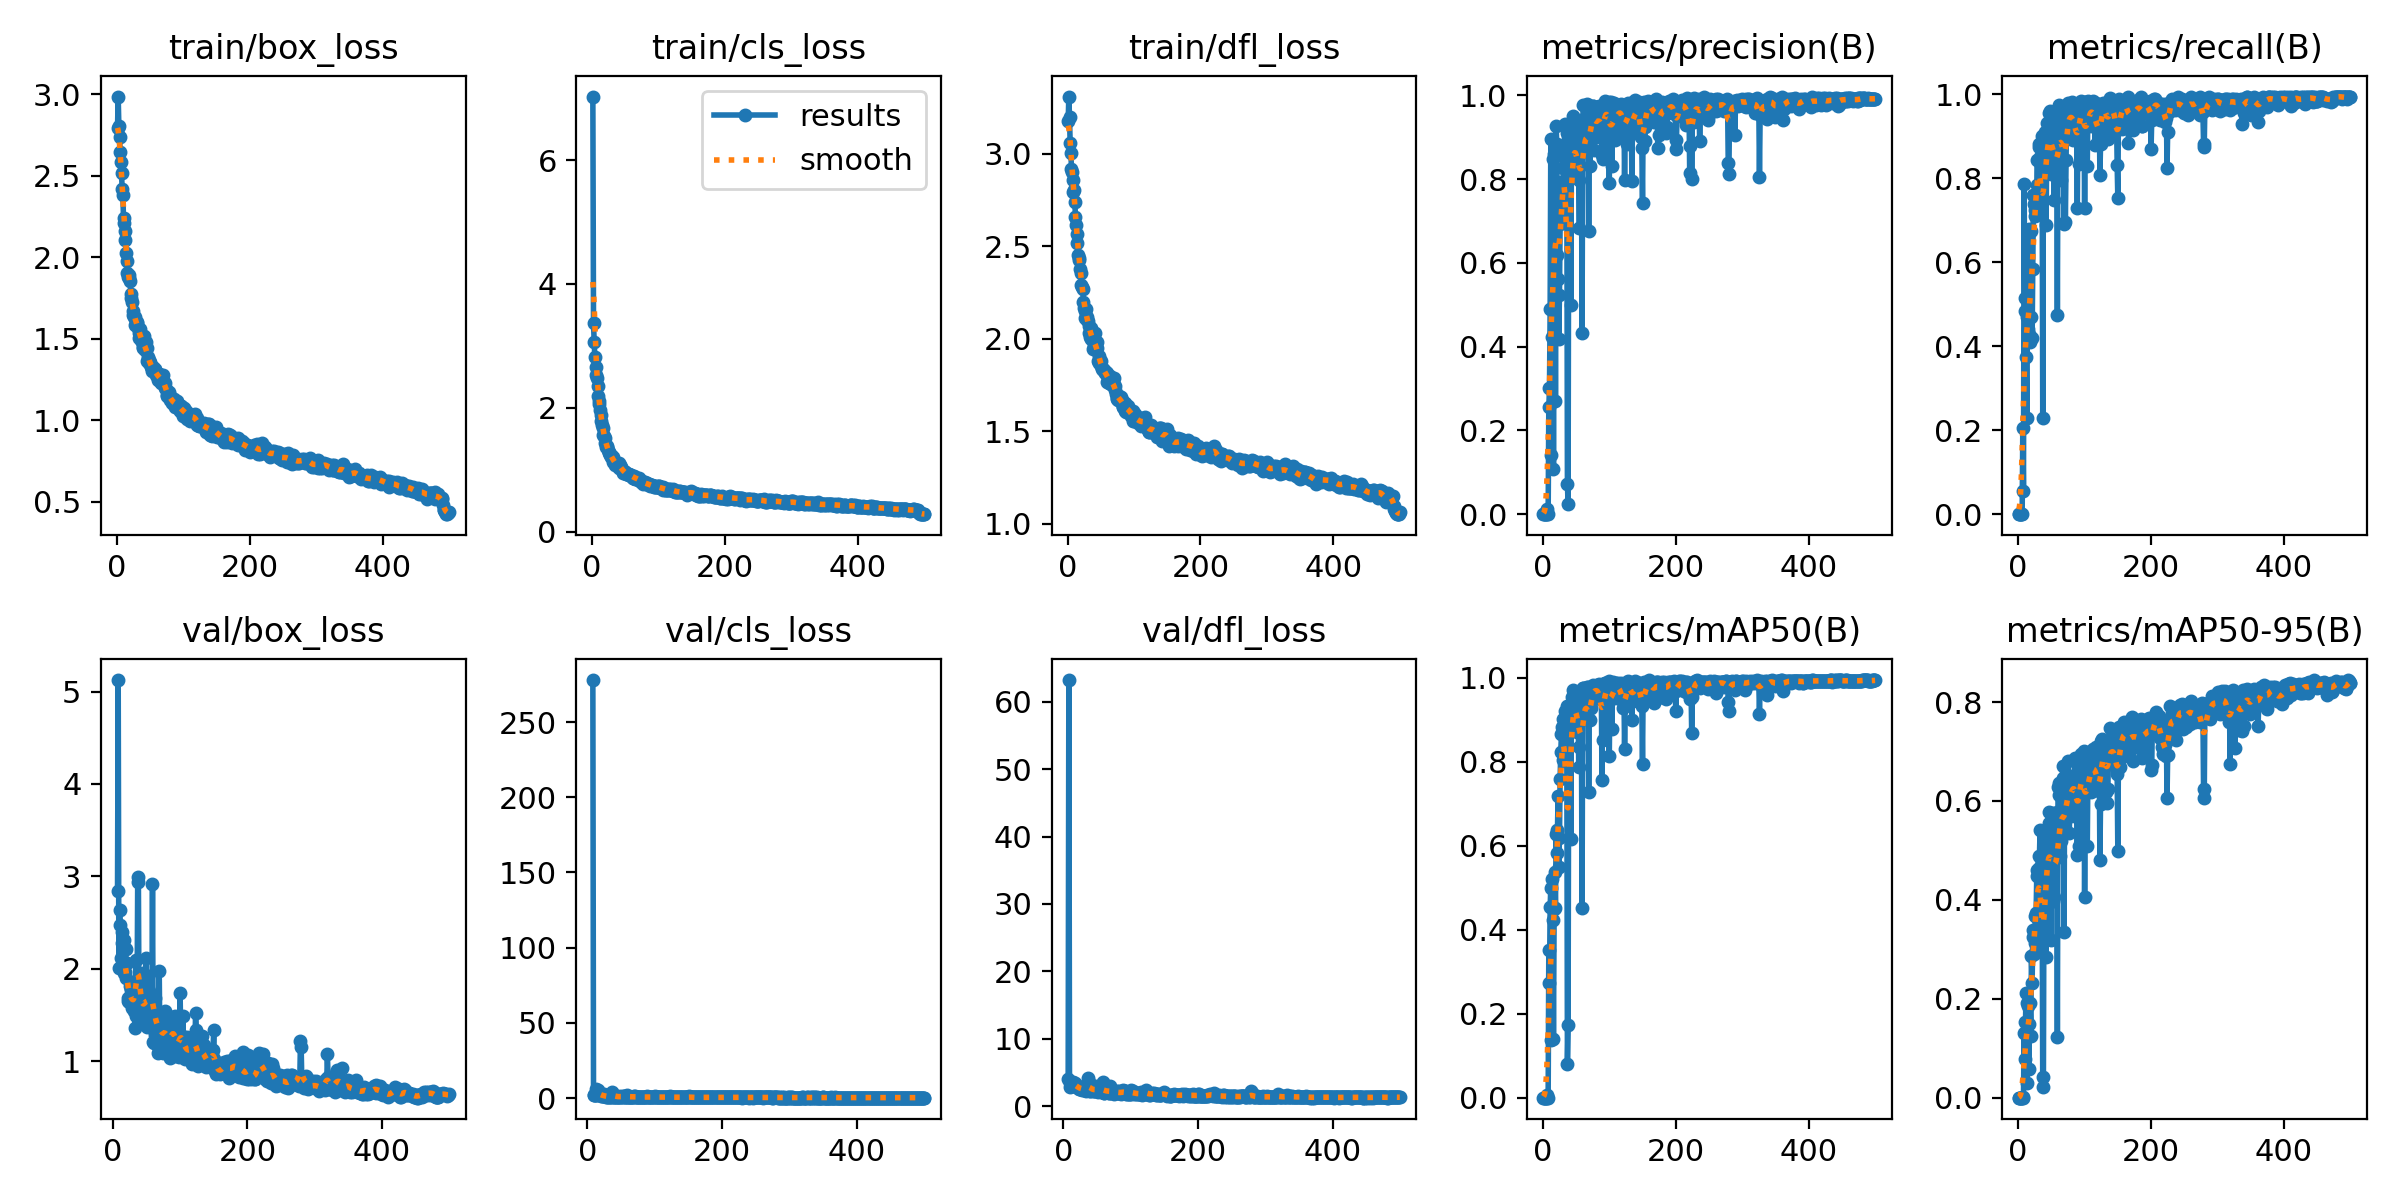

Source data for this figure (header and first rows):
epoch, time, train/box_loss, train/cls_loss, train/dfl_loss, metrics/precision(B), metrics/recall(B), metrics/mAP50(B), metrics/mAP50-95(B), val/box_loss, val/cls_loss, val/dfl_loss, lr/pg0, lr/pg1, lr/pg2
1, 7.963, 2.796, 7.025, 3.174, 0, 0, 0, 0, nan, nan, nan, 0.0784, 0.0024, 0.0024
2, 16.33, 2.987, 3.365, 3.308, 0, 0, 0, 0, nan, nan, nan, 0.05589, 0.00489, 0.00489
3, 24.88, 2.807, 3.064, 3.196, 0, 0, 0, 0, nan, nan, nan, 0.03337, 0.007371, 0.007371
4, 33.05, 2.737, 2.814, 3.055, 0, 0, 0, 0, nan, nan, nan, 0.01084, 0.009841, 0.009841
5, 41.71, 2.65, 2.659, 3.005, 0, 0, 0, 0, nan, nan, nan, 0.009921, 0.009921, 0.009921
6, 50.17, 2.586, 2.533, 2.917, 0, 0, 0, 0, nan, nan, nan, 0.009901, 0.009901, 0.009901
7, 58.76, 2.517, 2.485, 2.9, 0.01341, 0.205, 0.00634, 0.00179, 2.843, inf, 3.945, 0.009881, 0.009881, 0.009881
8, 67.3, 2.417, 2.35, 2.86, 0.00069, 0.055, 0.00038, 7e-05, 5.124, 277.9, 63.22, 0.009861, 0.009861, 0.009861
9, 75.29, 2.385, 2.195, 2.795, 0.2548, 0.786, 0.3523, 0.1315, 2.006, 1.858, 2.863, 0.009842, 0.009842, 0.009842
10, 83.89, 2.24, 2.104, 2.803, 0.3001, 0.485, 0.2726, 0.07747, 2.631, 2.298, 3.489, 0.009822, 0.009822, 0.009822
11, 92.02, 2.208, 2.059, 2.738, 0.4892, 0.515, 0.4547, 0.1537, 2.473, 2.145, 3.367, 0.009802, 0.009802, 0.009802
12, 100.7, 2.16, 1.955, 2.655, 0.8951, 0.375, 0.4997, 0.2111, 2.114, 2.035, 2.912, 0.009782, 0.009782, 0.009782
13, 109.4, 2.104, 1.881, 2.613, 0.1424, 0.23, 0.1364, 0.0304, 2.392, 6.209, 3.096, 0.009762, 0.009762, 0.009762
14, 117.5, 2.028, 1.787, 2.565, 0.4231, 0.47, 0.5197, 0.1912, 2.283, 1.909, 3.618, 0.009743, 0.009743, 0.009743
15, 125.7, 1.978, 1.725, 2.515, 0.8487, 0.44, 0.4226, 0.1846, 2.053, 5.457, 3.187, 0.009723, 0.009723, 0.009723
16, 133.8, 1.904, 1.668, 2.453, 0.1089, 0.68, 0.1399, 0.05717, 1.955, 3.087, 2.905, 0.009703, 0.009703, 0.009703
17, 141.9, 1.877, 1.565, 2.436, 0.8609, 0.43, 0.4501, 0.1487, 2.308, 3.403, 3.467, 0.009683, 0.009683, 0.009683
18, 150.1, 1.895, 1.539, 2.426, 0.8651, 0.41, 0.5378, 0.1908, 1.967, 2.022, 2.979, 0.009663, 0.009663, 0.009663
19, 158.3, 1.871, 1.509, 2.374, 0.2703, 0.675, 0.4508, 0.1247, 2.207, 2.869, 3.097, 0.009644, 0.009644, 0.009644
20, 166.5, 1.852, 1.435, 2.355, 0.9264, 0.47, 0.6279, 0.286, 1.897, 1.69, 2.783, 0.009624, 0.009624, 0.009624
21, 175.2, 1.777, 1.373, 2.292, 0.8831, 0.42, 0.5828, 0.2314, 2.065, 1.937, 3.028, 0.009604, 0.009604, 0.009604
22, 183.3, 1.748, 1.378, 2.278, 0.6187, 0.585, 0.6369, 0.3258, 1.678, 1.602, 2.708, 0.009584, 0.009584, 0.009584
23, 191.9, 1.725, 1.358, 2.271, 0.561, 0.76, 0.7177, 0.3382, 1.649, 1.341, 2.57, 0.009564, 0.009564, 0.009564
24, 200.7, 1.671, 1.309, 2.198, 0.4185, 0.74, 0.5481, 0.2915, 1.637, 2.645, 2.565, 0.009545, 0.009545, 0.009545
25, 208.9, 1.645, 1.291, 2.166, 0.5223, 0.725, 0.6169, 0.312, 1.807, 1.545, 2.682, 0.009525, 0.009525, 0.009525
26, 216.9, 1.631, 1.262, 2.151, 0.6939, 0.7098, 0.7592, 0.3668, 1.685, 1.192, 2.584, 0.009505, 0.009505, 0.009505
27, 225.7, 1.582, 1.231, 2.11, 0.7934, 0.76, 0.8237, 0.3741, 1.785, 1.117, 2.635, 0.009485, 0.009485, 0.009485
28, 234.3, 1.635, 1.196, 2.163, 0.7152, 0.785, 0.8646, 0.4479, 1.569, 1.018, 2.418, 0.009465, 0.009465, 0.009465
29, 243, 1.604, 1.234, 2.101, 0.7937, 0.845, 0.8823, 0.4597, 1.627, 1.043, 2.534, 0.009446, 0.009446, 0.009446
30, 251.7, 1.604, 1.206, 2.119, 0.7181, 0.755, 0.8044, 0.3609, 1.795, 1.636, 2.603, 0.009426, 0.009426, 0.009426
31, 259.8, 1.595, 1.209, 2.098, 0.8259, 0.8812, 0.9017, 0.4635, 1.561, 1.048, 2.43, 0.009406, 0.009406, 0.009406
32, 268.5, 1.564, 1.121, 2.071, 0.8553, 0.875, 0.9019, 0.4882, 1.539, 0.9517, 2.369, 0.009386, 0.009386, 0.009386
33, 277.2, 1.538, 1.116, 2.032, 0.9305, 0.85, 0.9208, 0.5417, 1.362, 0.9282, 2.196, 0.009366, 0.009366, 0.009366
34, 285.9, 1.502, 1.082, 2.011, 0.851, 0.76, 0.8001, 0.3008, 2.098, 1.235, 2.918, 0.009347, 0.009347, 0.009347
35, 294.1, 1.561, 1.119, 2.055, 0.8208, 0.8329, 0.8862, 0.4818, 1.484, 1.004, 2.479, 0.009327, 0.009327, 0.009327
36, 302.2, 1.5, 1.091, 2.001, 0.911, 0.9001, 0.9317, 0.4836, 1.579, 0.9346, 2.356, 0.009307, 0.009307, 0.009307
37, 310.3, 1.495, 1.087, 2.007, 0.07177, 0.23, 0.07897, 0.02106, 2.941, 4.143, 4.233, 0.009287, 0.009287, 0.009287
38, 318.4, 1.483, 1.082, 2.011, 0.02365, 0.82, 0.1728, 0.04131, 2.994, 2.558, 3.624, 0.009267, 0.009267, 0.009267
39, 326.5, 1.449, 1.061, 1.944, 0.8563, 0.8634, 0.9312, 0.5223, 1.449, 0.9412, 2.208, 0.009248, 0.009248, 0.009248
40, 334.8, 1.447, 1.031, 1.963, 0.8177, 0.9112, 0.9241, 0.5179, 1.416, 1.081, 2.181, 0.009228, 0.009228, 0.009228
41, 342.8, 1.517, 1.112, 2.032, 0.8683, 0.863, 0.9021, 0.4498, 1.65, 0.9962, 2.55, 0.009208, 0.009208, 0.009208
42, 350.9, 1.46, 1.071, 1.974, 0.4992, 0.69, 0.6167, 0.2855, 1.721, 1.614, 2.771, 0.009188, 0.009188, 0.009188
43, 358.9, 1.429, 1.026, 1.94, 0.8396, 0.875, 0.91, 0.5351, 1.466, 0.9427, 2.338, 0.009168, 0.009168, 0.009168
44, 367, 1.48, 1.042, 1.982, 0.8465, 0.9316, 0.9547, 0.541, 1.443, 0.9025, 2.301, 0.009149, 0.009149, 0.009149
45, 375.8, 1.445, 0.9976, 1.949, 0.816, 0.8473, 0.8754, 0.3915, 1.955, 0.9976, 2.744, 0.009129, 0.009129, 0.009129
46, 383.9, 1.364, 0.9486, 1.881, 0.9518, 0.955, 0.9692, 0.5784, 1.426, 0.827, 2.16, 0.009109, 0.009109, 0.009109
47, 392.5, 1.387, 0.9715, 1.906, 0.9277, 0.915, 0.9648, 0.5549, 1.448, 0.8727, 2.229, 0.009089, 0.009089, 0.009089
48, 400.6, 1.372, 0.9719, 1.871, 0.8889, 0.96, 0.9562, 0.5216, 1.596, 0.9005, 2.434, 0.009069, 0.009069, 0.009069
49, 408.6, 1.353, 0.9594, 1.883, 0.8482, 0.81, 0.8782, 0.3186, 2.115, 1.36, 2.964, 0.00905, 0.00905, 0.00905
50, 416.8, 1.36, 0.955, 1.881, 0.813, 0.8768, 0.9168, 0.5138, 1.473, 0.9627, 2.388, 0.00903, 0.00903, 0.00903
51, 424.9, 1.327, 0.9252, 1.851, 0.8768, 0.915, 0.9562, 0.5757, 1.367, 0.8544, 2.144, 0.00901, 0.00901, 0.00901
52, 433.1, 1.333, 0.9365, 1.834, 0.8274, 0.825, 0.8711, 0.3969, 1.919, 1.246, 2.647, 0.00899, 0.00899, 0.00899
53, 441.2, 1.3, 0.9213, 1.834, 0.9361, 0.935, 0.965, 0.515, 1.607, 0.8822, 2.337, 0.00897, 0.00897, 0.00897
54, 449.3, 1.329, 0.9347, 1.831, 0.799, 0.7476, 0.7879, 0.4066, 1.757, 1.253, 2.579, 0.008951, 0.008951, 0.008951
55, 457.6, 1.319, 0.9281, 1.834, 0.6837, 0.895, 0.8356, 0.482, 1.428, 1.053, 2.164, 0.008931, 0.008931, 0.008931
56, 465.7, 1.307, 0.9136, 1.815, 0.9084, 0.895, 0.9079, 0.4861, 1.724, 0.9294, 2.492, 0.008911, 0.008911, 0.008911
57, 473.8, 1.306, 0.911, 1.819, 0.8628, 0.89, 0.9392, 0.4992, 1.62, 1.076, 2.437, 0.008891, 0.008891, 0.008891
58, 482, 1.314, 0.909, 1.822, 0.9404, 0.9072, 0.9497, 0.5787, 1.359, 0.8208, 2.145, 0.008871, 0.008871, 0.008871
59, 490.2, 1.279, 0.8953, 1.816, 0.4332, 0.475, 0.4509, 0.123, 2.913, 1.798, 3.611, 0.008852, 0.008852, 0.008852
60, 498.4, 1.271, 0.8953, 1.764, 0.9201, 0.9477, 0.975, 0.6279, 1.207, 0.6974, 1.925, 0.008832, 0.008832, 0.008832
... 440 more rows
